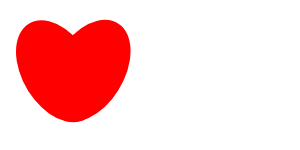
t = 0.00 s
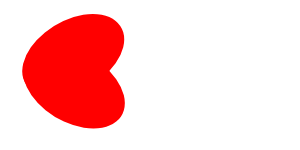
t = 0.05 s
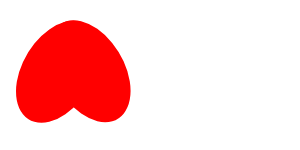
t = 0.10 s
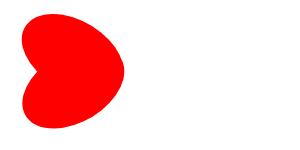
t = 0.15 s

The animated SVG that drew these frames (rendered in a browser with its animation timeline set to each time). Animation: 1 SMIL element (animateTransform=1); one cycle of 0.20 s, repeats indefinitely.

<svg xmlns="http://www.w3.org/2000/svg">

<g id="esss">

        <animateTransform
            attributeName="transform" type="rotate"            
            begin="0s" dur=".2s"          
            values="0 73.28 71.28; 360 73.28 71.28"   
            repeatCount="indefinite"
        />
	
    <ellipse id="svg_7" transform="matrix(0.573158954703408,0.7071067811865475,-0.5731589547034079,0.7071067811865476,218.3712943992075,-89.07979030718491) " ry="40" rx="60" cy="253.92575" cx="-27.070256" stroke-width="0" fill="#FF0000" stroke="#000000"/>
    <ellipse id="svg_8" transform="matrix(-0.5731589547034079,0.7071067811865476,-0.573158954703408,-0.7071067811865475,528.7905518375223,220.67588386092956) " ry="40" rx="60" cy="489.503706" cx="277.42092" stroke-width="0" fill="#FF0000" stroke="#000000"/>
   </g>
</svg>


